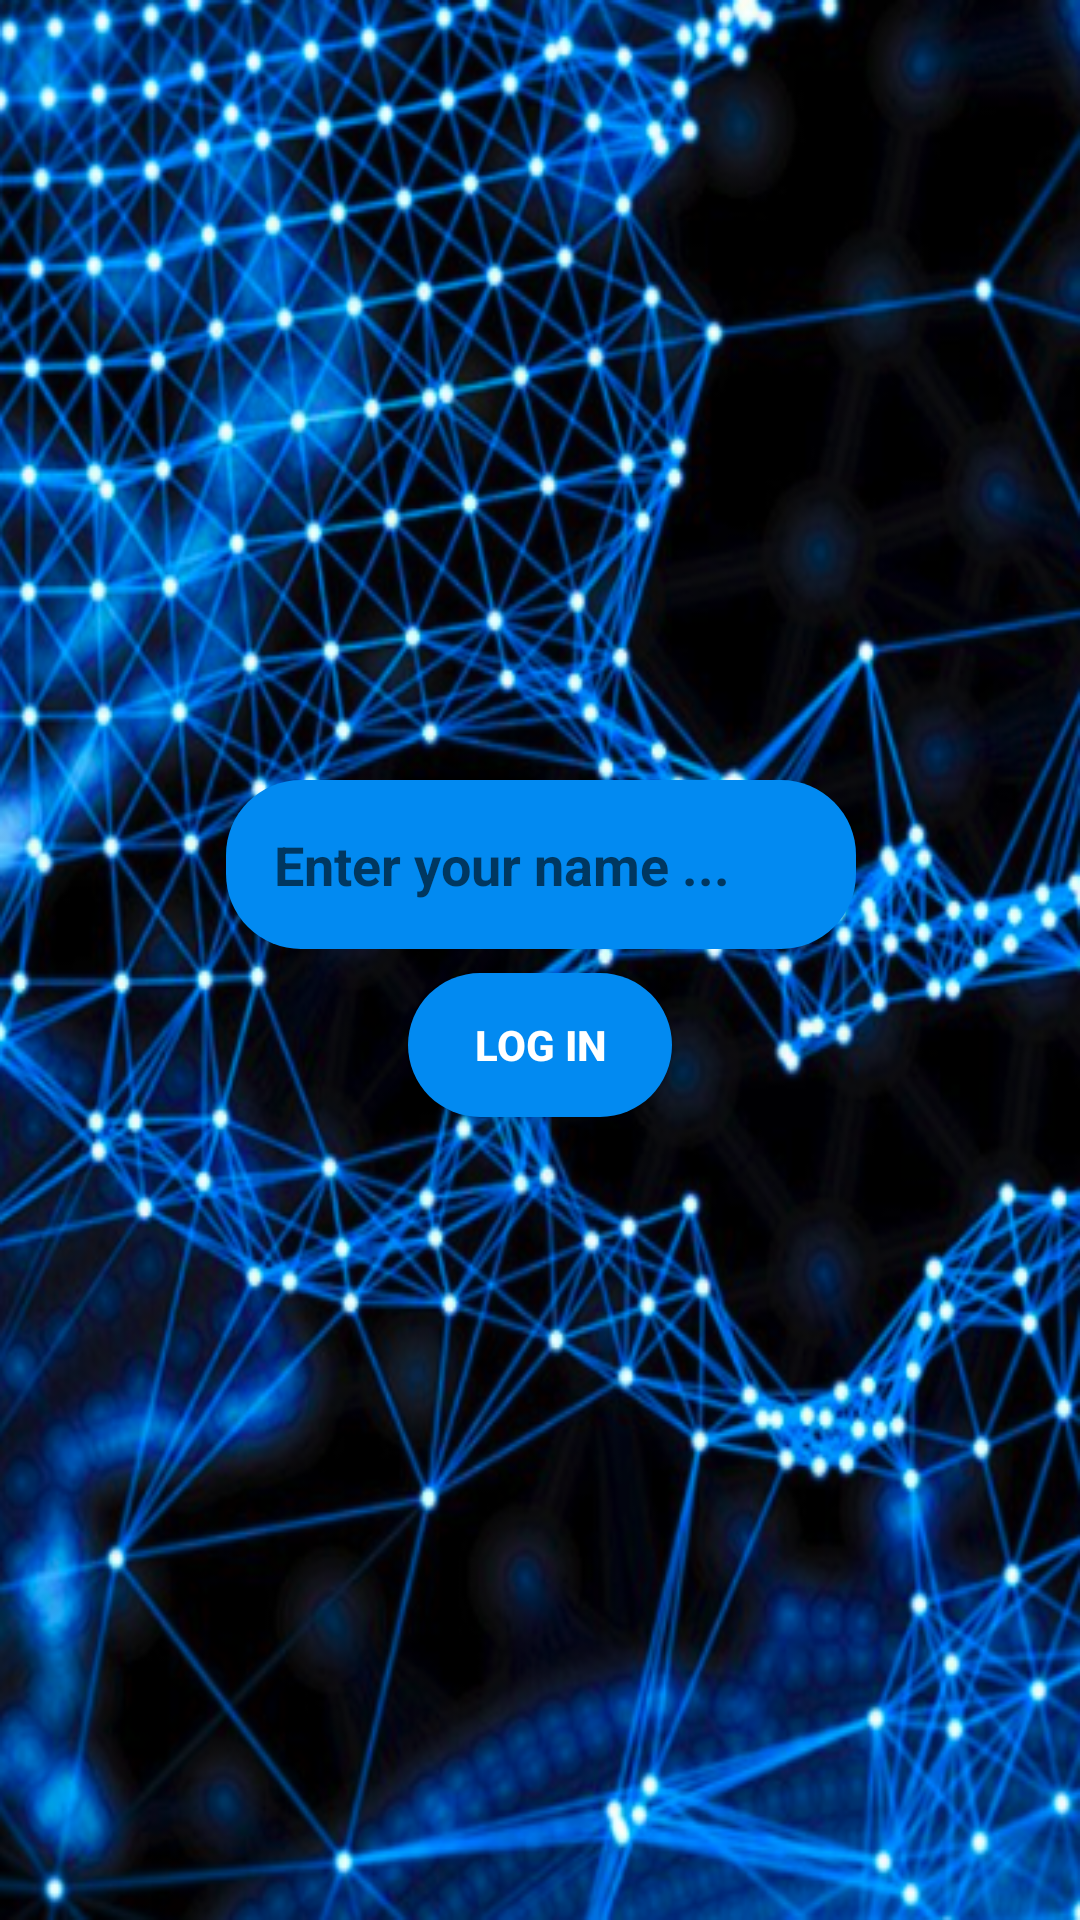

Produce the Android XML layout that renders to this screen, including the resource entries it uses.
<!-- AndroidManifest.xml: application theme AppTheme -->
<!-- res/layout/activity_main.xml -->
<?xml version="1.0" encoding="utf-8"?>
<android.support.constraint.ConstraintLayout
    xmlns:android="http://schemas.android.com/apk/res/android"
    xmlns:app="http://schemas.android.com/apk/res-auto"
    xmlns:tools="http://schemas.android.com/tools"
    android:layout_width="match_parent"
    android:layout_height="match_parent"
    android:gravity="center"
    android:background="@drawable/log_in_bg"
    tools:context="com.example.iconnect.MainActivity">

        <EditText
            android:id="@+id/editText_Name"
            android:layout_width="wrap_content"
            android:layout_height="wrap_content"
            android:layout_marginEnd="8dp"
            android:layout_marginStart="8dp"
            android:background="@drawable/rounded_edittext"
            android:cursorVisible="true"
            android:ems="10"
            android:hint="@string/hint"
            android:inputType="textPersonName"
            android:padding="16dp"
            android:textColor="@color/color_white"
            android:textStyle="bold"
            app:layout_constraintBottom_toTopOf="@+id/button_Login"
            app:layout_constraintEnd_toEndOf="parent"
            app:layout_constraintHorizontal_bias="0.503"
            app:layout_constraintStart_toStartOf="parent"
            app:layout_constraintTop_toTopOf="parent"
            app:layout_constraintVertical_chainStyle="packed"
            android:textCursorDrawable = "@drawable/color_cursor" />

        <Button
            android:id="@+id/button_Login"
            android:layout_width="wrap_content"
            android:layout_height="wrap_content"
            android:layout_margin="8dp"
            android:layout_marginBottom="8dp"
            android:layout_marginEnd="8dp"
            android:layout_marginStart="8dp"
            android:background="@drawable/rounded_edittext"
            android:text="@string/LogIn"
            android:textColor="@color/color_white"
            android:textStyle="bold"
            app:layout_constraintBottom_toBottomOf="parent"
            app:layout_constraintEnd_toEndOf="parent"
            app:layout_constraintStart_toStartOf="parent"
            app:layout_constraintTop_toBottomOf="@+id/editText_Name" />

</android.support.constraint.ConstraintLayout>
<!-- resources referenced by this layout -->
<resources>
  <color name="color_white">#FFFFFF</color>
  <!-- drawable color_cursor (drawable) -->
  <?xml version="1.0" encoding="utf-8"?>
  <shape xmlns:android="http://schemas.android.com/apk/res/android">
      <size android:width="3dp" />
      <solid android:color="@color/color_white"  />
  </shape>
  <!-- drawable log_in_bg: png bitmap (drawable, 442811 bytes) -->
  <!-- drawable rounded_edittext (drawable) -->
  <?xml version="1.0" encoding="utf-8"?>
  <shape xmlns:android="http://schemas.android.com/apk/res/android">
      android:shape="rectangle" android:padding="10dp">
      <solid android:color="@color/color_028AF1"/>
      <corners
          android:bottomRightRadius="25dp"
          android:bottomLeftRadius="25dp"
          android:topLeftRadius="25dp"
          android:topRightRadius="25dp"/>
  </shape>
  <string name="LogIn">Log In</string>
  <string name="hint">  Enter your name ...</string>
  <style name="AppTheme" parent="Theme.AppCompat.Light">
          
          <item name="colorPrimary">@color/colorPrimary</item>
          <item name="colorPrimaryDark">@color/colorPrimaryDark</item>
          <item name="colorAccent">@color/colorAccent</item>
      </style>
  <color name="color_028AF1">#028AF1</color>
  <color name="colorPrimary">#006aff</color>
  <color name="colorPrimaryDark">#0018b4</color>
  <color name="colorAccent">#FF4081</color>
</resources>
